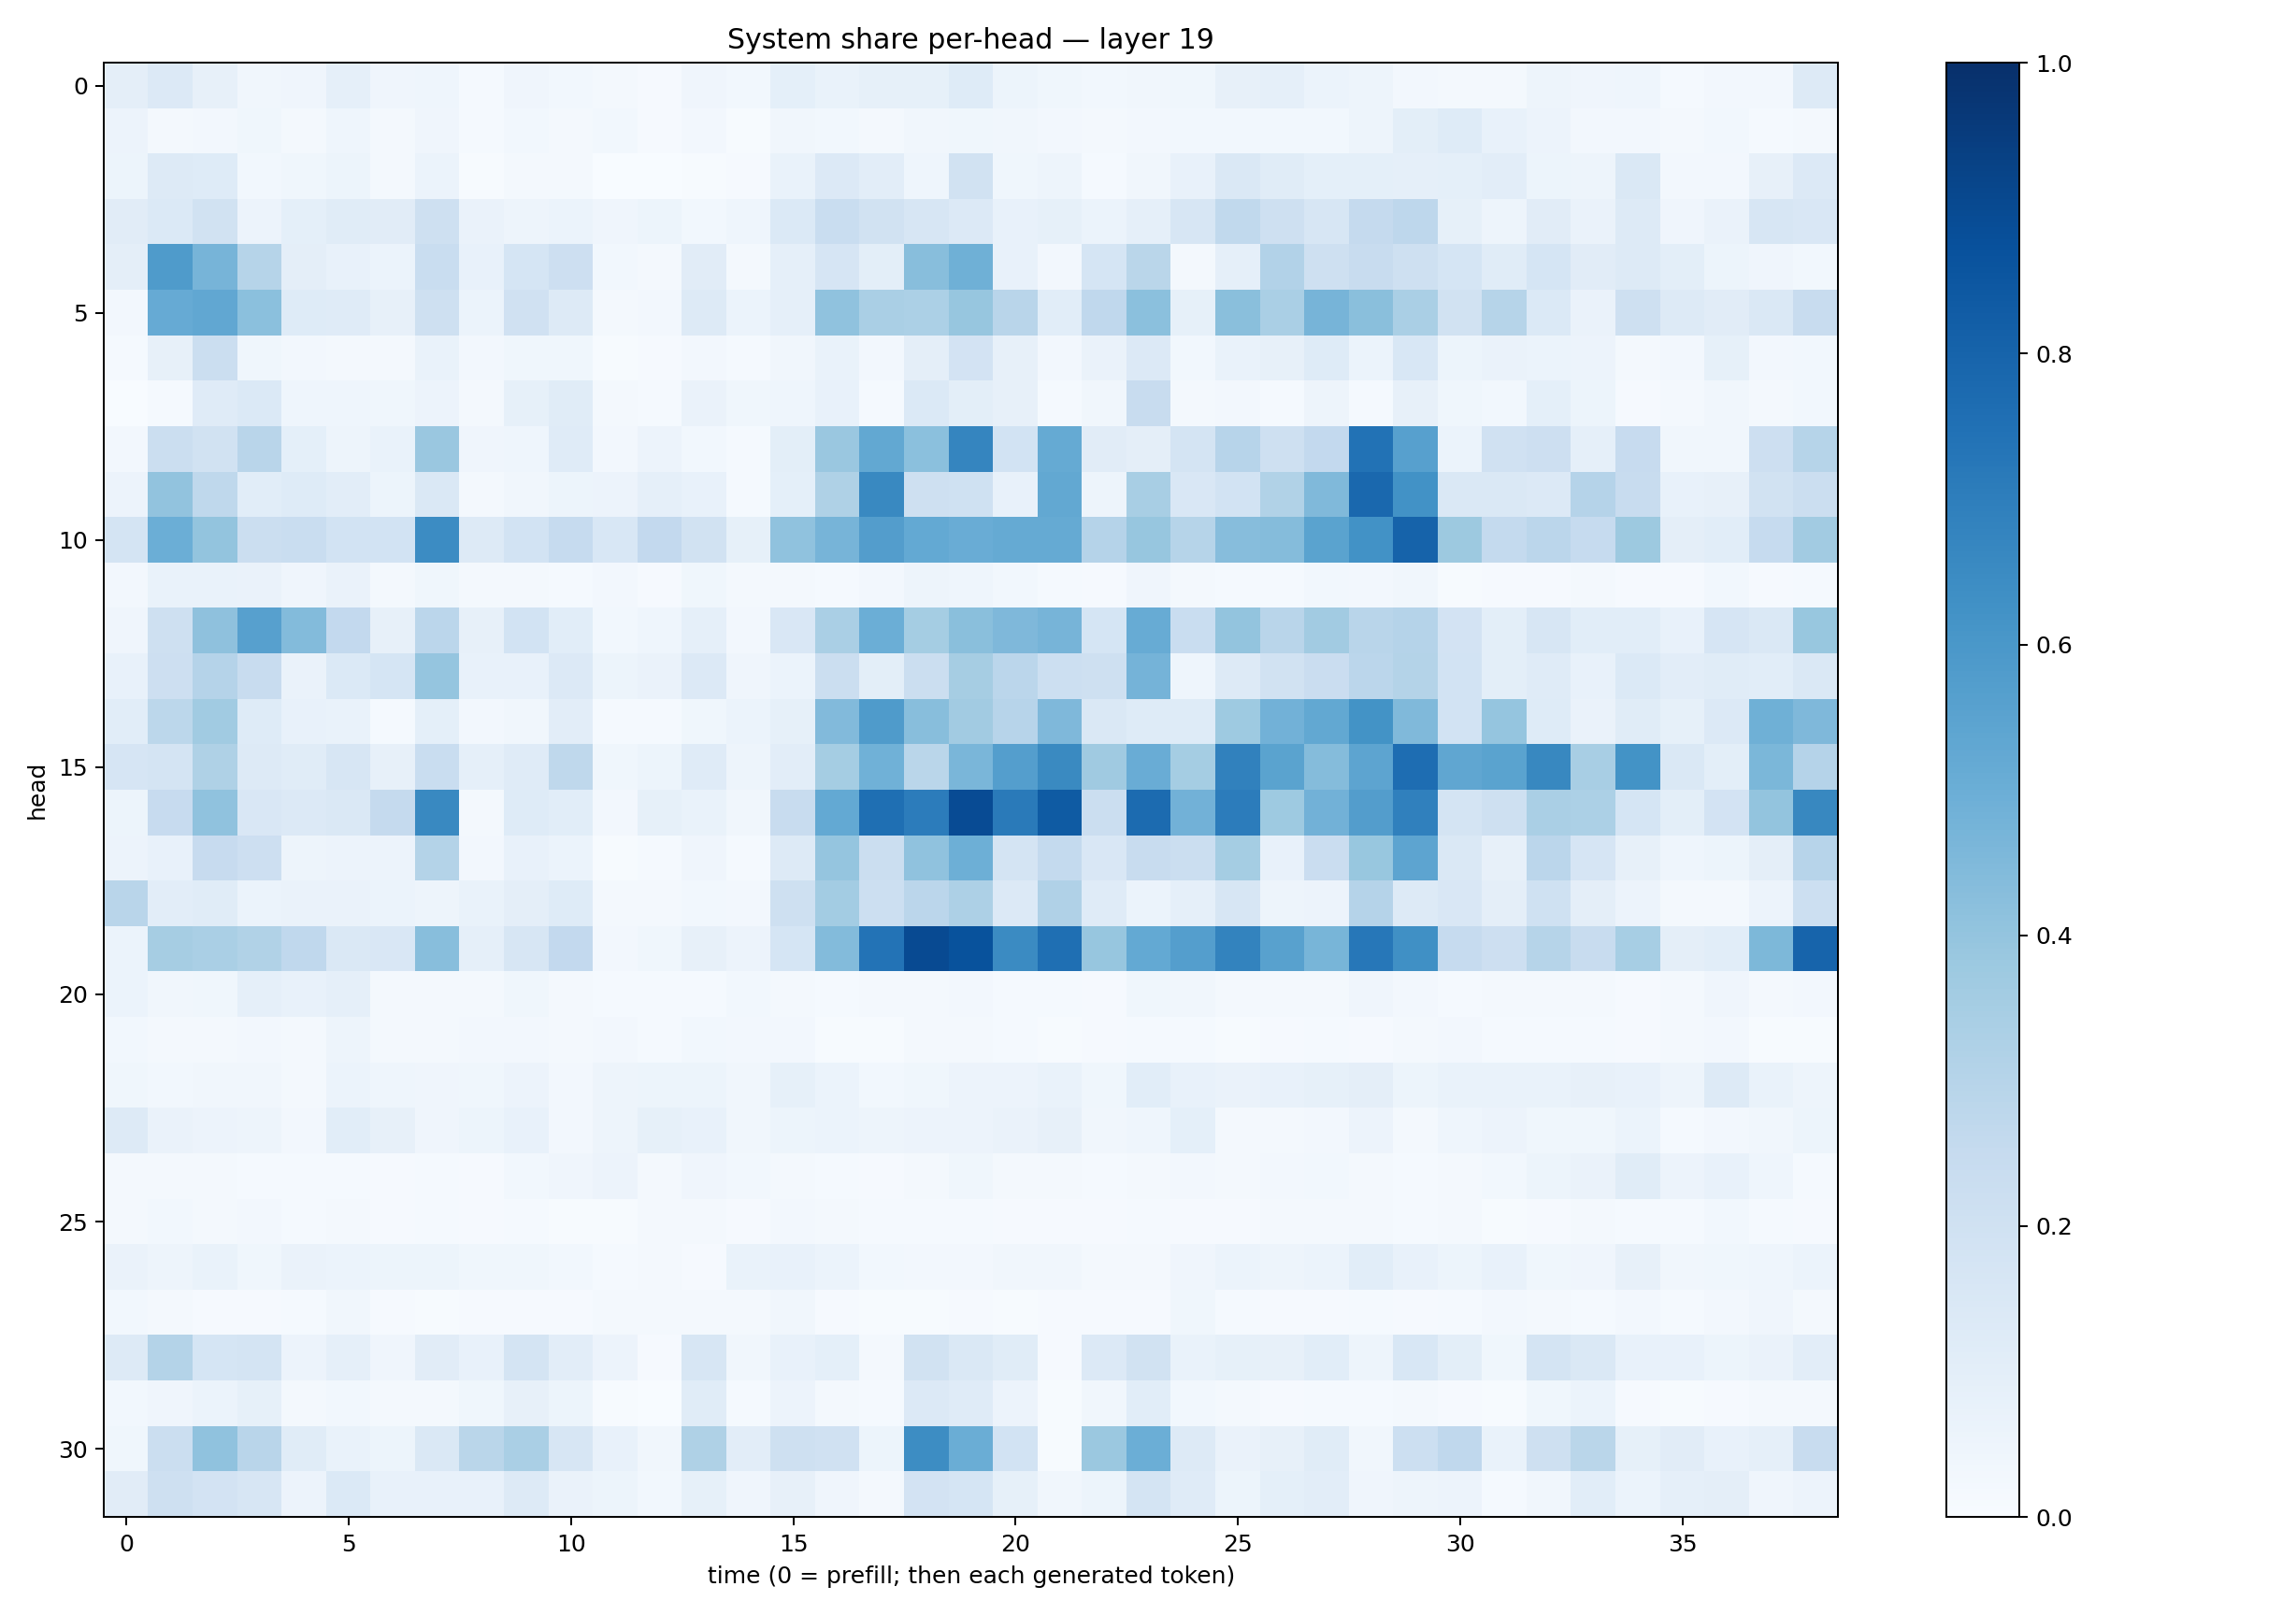

Values plotted in this chart, from the file beside it:
0.09472786, 0.13322747, 0.07834089, 0.03485445, 0.040524658, 0.08825098, 0.041511532, 0.044706203, 0.013775658, 0.039472263, 0.027913999, 0.022748675, 0.011028512, 0.04017833, 0.02792721, 0.09066449, 0.06651161, 0.08309323, 0.083214015, 0.12180714, 0.05360912, 0.035302576, 0.029892104, 0.03268645
0.05632, 0.02009, 0.02648, 0.03899, 0.01859, 0.04554, 0.0186, 0.03965, 0.0141, 0.02818, 0.01915, 0.02804, 0.008998, 0.02648, 0.007446, 0.032, 0.03031, 0.02205, 0.03158, 0.03554, 0.03491, 0.02458, 0.01799, 0.02541
0.05139, 0.1263, 0.1212, 0.02906, 0.03779, 0.05194, 0.02002, 0.06034, 0.004876, 0.02137, 0.02092, 0.003438, 0.003251, 0.006223, 0.01132, 0.06812, 0.1329, 0.1051, 0.04585, 0.1908, 0.03564, 0.04758, 0.01405, 0.03187
0.1107, 0.1402, 0.1899, 0.05598, 0.09111, 0.1158, 0.1121, 0.2042, 0.06294, 0.05054, 0.06026, 0.03944, 0.05394, 0.02774, 0.04427, 0.1387, 0.234, 0.1922, 0.1588, 0.133, 0.07728, 0.08567, 0.06231, 0.08726
0.0946, 0.5824, 0.4697, 0.2978, 0.09528, 0.076, 0.06203, 0.234, 0.07333, 0.1702, 0.2137, 0.02918, 0.02173, 0.1119, 0.02283, 0.08768, 0.1658, 0.09916, 0.428, 0.4916, 0.07577, 0.02355, 0.1694, 0.2877
0.02634, 0.5122, 0.5312, 0.4186, 0.1248, 0.1176, 0.07832, 0.2092, 0.06145, 0.1963, 0.1326, 0.0195, 0.0261, 0.1261, 0.06223, 0.08693, 0.4087, 0.3385, 0.3303, 0.3939, 0.2923, 0.1059, 0.2688, 0.4183
0.01219, 0.0817, 0.2205, 0.03714, 0.02488, 0.02013, 0.02084, 0.06914, 0.02713, 0.03688, 0.03584, 0.005726, 0.008833, 0.02344, 0.01462, 0.03492, 0.06675, 0.02656, 0.09588, 0.183, 0.07934, 0.02609, 0.06522, 0.1341
0.001897, 0.01551, 0.1205, 0.1369, 0.04363, 0.04339, 0.03533, 0.05843, 0.02178, 0.08345, 0.1142, 0.02161, 0.01405, 0.06623, 0.03828, 0.04544, 0.07404, 0.01261, 0.1388, 0.1005, 0.08193, 0.01419, 0.03189, 0.2407
0.02633, 0.22, 0.194, 0.2901, 0.09298, 0.04722, 0.06696, 0.3843, 0.03928, 0.04554, 0.1181, 0.02613, 0.05768, 0.02833, 0.01385, 0.098, 0.3832, 0.5271, 0.4203, 0.6685, 0.185, 0.5165, 0.1101, 0.09739
0.05857, 0.404, 0.2732, 0.1078, 0.1235, 0.1034, 0.05094, 0.1455, 0.02018, 0.03197, 0.05371, 0.05757, 0.08969, 0.07595, 0.01177, 0.09356, 0.3221, 0.6578, 0.2051, 0.2012, 0.07486, 0.5263, 0.04966, 0.3426
0.1762, 0.499, 0.4012, 0.2207, 0.2342, 0.1861, 0.1863, 0.646, 0.1252, 0.1842, 0.2489, 0.1541, 0.2596, 0.1897, 0.08222, 0.4067, 0.4724, 0.5729, 0.5216, 0.507, 0.5161, 0.5192, 0.3045, 0.3936
0.02514, 0.07003, 0.06665, 0.06385, 0.04138, 0.06491, 0.0172, 0.03532, 0.01809, 0.02078, 0.01468, 0.02729, 0.009779, 0.03798, 0.02097, 0.02156, 0.01535, 0.02641, 0.04927, 0.04462, 0.03108, 0.01195, 0.008262, 0.04038
0.03985, 0.204, 0.4136, 0.5603, 0.4386, 0.2586, 0.07886, 0.2823, 0.07882, 0.1867, 0.1069, 0.03045, 0.04506, 0.08658, 0.02365, 0.1492, 0.3381, 0.4978, 0.3519, 0.4251, 0.4524, 0.4707, 0.1691, 0.5079
0.07383, 0.2113, 0.3017, 0.237, 0.06439, 0.1396, 0.1703, 0.395, 0.07529, 0.07247, 0.1366, 0.05164, 0.06416, 0.1331, 0.04224, 0.0607, 0.2218, 0.1013, 0.2245, 0.3503, 0.2851, 0.2176, 0.2097, 0.4746
0.1081, 0.2779, 0.3638, 0.1249, 0.07565, 0.06924, 0.01207, 0.09251, 0.02475, 0.03189, 0.1035, 0.01448, 0.01503, 0.0369, 0.06035, 0.08557, 0.4448, 0.5859, 0.4262, 0.361, 0.2957, 0.4506, 0.1454, 0.1242
0.1675, 0.1761, 0.3241, 0.1258, 0.1138, 0.1623, 0.07971, 0.2321, 0.08829, 0.1186, 0.2721, 0.03826, 0.05346, 0.1204, 0.05046, 0.1027, 0.3523, 0.486, 0.286, 0.4648, 0.5701, 0.6557, 0.3704, 0.5075
0.0524, 0.2443, 0.4066, 0.1523, 0.1339, 0.1457, 0.2526, 0.6594, 0.02284, 0.1244, 0.1078, 0.02458, 0.0821, 0.06897, 0.03188, 0.2394, 0.5197, 0.7557, 0.704, 0.8931, 0.7121, 0.8322, 0.2247, 0.7708
0.0574, 0.07376, 0.2431, 0.2111, 0.04882, 0.05733, 0.05619, 0.3049, 0.02526, 0.07729, 0.06142, 0.005982, 0.01264, 0.03945, 0.01307, 0.129, 0.3951, 0.2209, 0.4065, 0.4957, 0.1728, 0.2566, 0.15, 0.2418
0.2898, 0.1035, 0.1134, 0.0588, 0.06447, 0.06408, 0.06113, 0.04707, 0.07024, 0.09452, 0.124, 0.01979, 0.0223, 0.03107, 0.02729, 0.2082, 0.3569, 0.2167, 0.2823, 0.3251, 0.1341, 0.3188, 0.1183, 0.05954
0.05933, 0.3499, 0.3385, 0.3147, 0.266, 0.1477, 0.1489, 0.4268, 0.08711, 0.1618, 0.2582, 0.02578, 0.03552, 0.08124, 0.05804, 0.1704, 0.4391, 0.7409, 0.8973, 0.8697, 0.6516, 0.755, 0.3941, 0.5206
0.06108, 0.03474, 0.03581, 0.08823, 0.07186, 0.08832, 0.02279, 0.01829, 0.01631, 0.03701, 0.02069, 0.01391, 0.01216, 0.01427, 0.02765, 0.01589, 0.01522, 0.01743, 0.02123, 0.02431, 0.01286, 0.01191, 0.008662, 0.03575
0.03093, 0.01718, 0.01909, 0.02474, 0.02212, 0.05077, 0.0216, 0.01992, 0.02366, 0.02677, 0.01919, 0.02421, 0.0146, 0.02864, 0.02567, 0.02387, 0.007767, 0.005623, 0.01787, 0.01979, 0.01397, 0.006767, 0.008619, 0.01287
0.03879, 0.02972, 0.03322, 0.03457, 0.02311, 0.06174, 0.04616, 0.0397, 0.03902, 0.05698, 0.02393, 0.04789, 0.05231, 0.0519, 0.03332, 0.08467, 0.05979, 0.02808, 0.03559, 0.0551, 0.05671, 0.06787, 0.03742, 0.107
0.1306, 0.06256, 0.05856, 0.05055, 0.02467, 0.1064, 0.08126, 0.04, 0.05116, 0.07512, 0.02536, 0.04931, 0.0825, 0.07736, 0.0339, 0.0522, 0.06144, 0.05025, 0.05715, 0.05774, 0.06448, 0.07945, 0.03366, 0.04603
0.02177, 0.01686, 0.02044, 0.01242, 0.01361, 0.01557, 0.01124, 0.01483, 0.008496, 0.03018, 0.04108, 0.05657, 0.01836, 0.04213, 0.0299, 0.01901, 0.01391, 0.01076, 0.01729, 0.03594, 0.01964, 0.02006, 0.01186, 0.01762
0.02144, 0.03098, 0.01986, 0.02479, 0.01512, 0.01986, 0.01052, 0.01237, 0.008616, 0.01188, 0.00583, 0.007074, 0.01845, 0.01648, 0.01017, 0.02707, 0.02128, 0.01194, 0.01539, 0.01556, 0.009807, 0.009804, 0.009773, 0.01462
0.06372, 0.04826, 0.06942, 0.03786, 0.06337, 0.06242, 0.05231, 0.05276, 0.03745, 0.03874, 0.03105, 0.01428, 0.01792, 0.009316, 0.06906, 0.07736, 0.06098, 0.02849, 0.02498, 0.02562, 0.03259, 0.03282, 0.01602, 0.01981
0.02812, 0.01573, 0.007826, 0.008067, 0.01412, 0.03239, 0.01121, 0.00671, 0.009059, 0.008983, 0.00787, 0.0174, 0.01768, 0.01725, 0.02143, 0.03364, 0.009531, 0.005092, 0.005711, 0.008587, 0.007751, 0.01075, 0.008435, 0.00965
0.127, 0.3079, 0.1701, 0.1723, 0.05651, 0.08662, 0.04111, 0.1118, 0.07684, 0.1761, 0.1035, 0.05669, 0.009141, 0.1627, 0.03181, 0.07073, 0.09134, 0.01729, 0.1952, 0.1456, 0.1147, 0.01108, 0.1338, 0.1892
0.02881, 0.03975, 0.05895, 0.08213, 0.01901, 0.03106, 0.01585, 0.01597, 0.03808, 0.07945, 0.05274, 0.00515, 0.002426, 0.1135, 0.01339, 0.05679, 0.02038, 0.01495, 0.1353, 0.119, 0.05521, 0.005938, 0.03369, 0.1072
0.03872, 0.2207, 0.4094, 0.2914, 0.1154, 0.06819, 0.05362, 0.1425, 0.2877, 0.3388, 0.1626, 0.07386, 0.03293, 0.3204, 0.1034, 0.2047, 0.1977, 0.05376, 0.6418, 0.5014, 0.1863, 0.005956, 0.3814, 0.4969
0.1123, 0.2076, 0.1818, 0.163, 0.05834, 0.1396, 0.07557, 0.07652, 0.07711, 0.1306, 0.06453, 0.05146, 0.02827, 0.08236, 0.03979, 0.08095, 0.04164, 0.01897, 0.1804, 0.1689, 0.08212, 0.03179, 0.0537, 0.176
